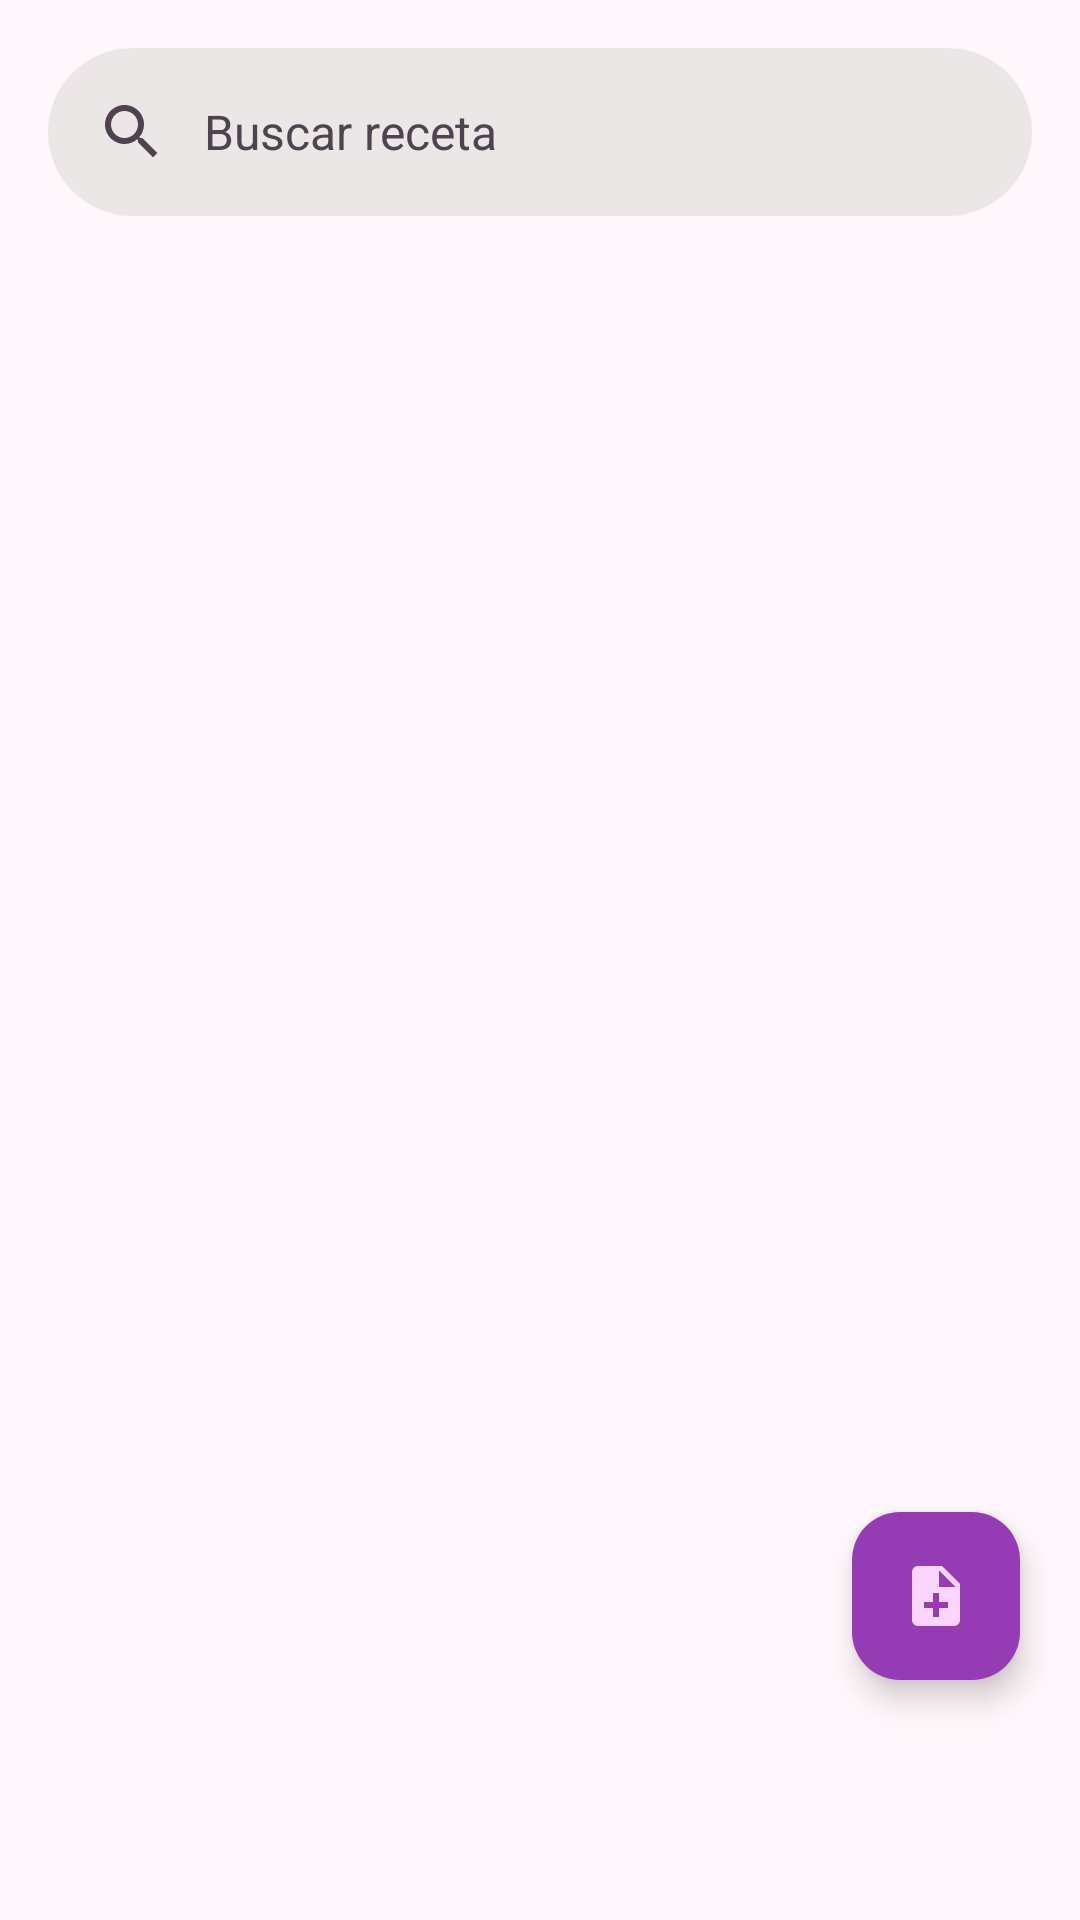

Android layout source for this screen:
<!-- AndroidManifest.xml: application theme Theme.MiRecetarioDeCocina -->
<!-- res/layout/fragment_inicio_chef.xml -->
<?xml version="1.0" encoding="utf-8"?>
<androidx.coordinatorlayout.widget.CoordinatorLayout
    xmlns:android="http://schemas.android.com/apk/res/android"
    xmlns:tools="http://schemas.android.com/tools"
    xmlns:app="http://schemas.android.com/apk/res-auto"
    android:layout_width="match_parent"
    android:layout_height="match_parent"
    tools:context=".InicioChefFragment">

    <com.google.android.material.appbar.AppBarLayout
        android:id="@+id/chef_appbar_layout"
        android:layout_width="match_parent"
        android:layout_height="wrap_content"
        android:background="@android:color/transparent"
        app:elevation="0dp" >

        <com.google.android.material.search.SearchBar
            android:id="@+id/chef_search_bar"
            android:layout_width="match_parent"
            android:layout_height="wrap_content"
            android:hint="Buscar receta" />

    </com.google.android.material.appbar.AppBarLayout>

    <com.google.android.material.search.SearchView
        android:id="@+id/chef_search_view"
        android:layout_width="match_parent"
        android:layout_height="match_parent"
        android:hint="Buscar receta"
        app:layout_anchor="@id/chef_search_bar">

        <androidx.recyclerview.widget.RecyclerView
            android:id="@+id/rv_recetas_search"
            android:layout_width="match_parent"
            android:layout_height="match_parent"
            android:background="@color/design_default_color_background"
            app:layoutManager="androidx.recyclerview.widget.LinearLayoutManager" />

    </com.google.android.material.search.SearchView>

    
    <androidx.recyclerview.widget.RecyclerView
        android:id="@+id/rv_recetas"
        android:layout_width="match_parent"
        android:layout_height="match_parent"
        app:layout_behavior="@string/appbar_scrolling_view_behavior"
        app:layoutManager="androidx.recyclerview.widget.LinearLayoutManager"
        android:paddingBottom="80dp"
        android:clipToPadding="false" />

    
    <include layout="@layout/menu_toggle_button_chef_recetas"
        android:id="@+id/menuToggleButtonChef"
        android:layout_width="match_parent"
        android:layout_height="wrap_content"
        android:layout_gravity="bottom" />

    <com.google.android.material.floatingactionbutton.FloatingActionButton
        android:id="@+id/btnFabRecipes"
        android:layout_width="wrap_content"
        android:layout_height="wrap_content"
        android:layout_marginEnd="20dp"
        android:layout_marginBottom="80dp"
        android:contentDescription="Agregar receta"
        android:src="@drawable/baseline_note_add_24"
        app:layout_anchor="@id/menuToggleButtonChef"
        app:layout_anchorGravity="top|end" />

</androidx.coordinatorlayout.widget.CoordinatorLayout>
<!-- res/layout/menu_toggle_button_chef_recetas.xml (included above) -->
<?xml version="1.0" encoding="utf-8"?>
<LinearLayout
    xmlns:android="http://schemas.android.com/apk/res/android"
    xmlns:app="http://schemas.android.com/apk/res-auto"
    android:orientation="vertical"
    android:layout_width="match_parent"
    android:layout_height="match_parent">

    <com.google.android.material.button.MaterialButtonToggleGroup
        android:id="@+id/toggleButtonMenuChef"
        app:checkedButton="@id/btn_recipe"
        android:layout_width="wrap_content"
        android:layout_height="wrap_content">
        <Button
            style="?attr/materialButtonOutlinedStyle"
            android:id="@+id/btn_recipe"
            android:layout_width="wrap_content"
            android:layout_height="wrap_content"
            android:clickable="false"
            android:text="Recetas"
            android:textSize="12sp"
            android:textColor="@color/design_default_color_primary"
            android:drawableTop="@drawable/baseline_edit_document_24" />
        <Button
            style="?attr/materialButtonOutlinedStyle"
            android:id="@+id/btn_ingredient"
            android:layout_width="wrap_content"
            android:layout_height="wrap_content"
            android:text="Ingredientes"
            android:textSize="12sp"
            android:textColor="@color/design_default_color_primary"
            android:backgroundTint="@color/white"
            android:drawableTop="@drawable/baseline_shopping_basket_24" />
        <Button
            style="?attr/materialButtonOutlinedStyle"
            android:id="@+id/btn_menu"
            android:layout_width="wrap_content"
            android:layout_height="wrap_content"
            android:text="Menús"
            android:textSize="12sp"
            android:textColor="@color/design_default_color_primary"
            android:backgroundTint="@color/white"
            android:drawableTop="@drawable/baseline_menu_book_24"
            />
        <Button
            style="?attr/materialButtonOutlinedStyle"
            android:id="@+id/btn_plan"
            android:layout_width="wrap_content"
            android:layout_height="wrap_content"
            android:text="Planificación"
            android:textSize="12sp"
            android:textColor="@color/design_default_color_primary"
            android:backgroundTint="@color/white"
            android:drawableTop="@drawable/baseline_schedule_24"
            />
    </com.google.android.material.button.MaterialButtonToggleGroup>

</LinearLayout>
<!-- resources referenced by this layout -->
<resources>
  <color name="white">#FFFFFFFF</color>
  <!-- drawable baseline_note_add_24 (drawable) -->
  <vector xmlns:android="http://schemas.android.com/apk/res/android" android:autoMirrored="true" android:height="24dp" android:tint="#7A1D99" android:viewportHeight="24" android:viewportWidth="24" android:width="24dp">
        
      <path android:fillColor="@android:color/white" android:pathData="M14,2L6,2c-1.1,0 -1.99,0.9 -1.99,2L4,20c0,1.1 0.89,2 1.99,2L18,22c1.1,0 2,-0.9 2,-2L20,8l-6,-6zM16,16h-3v3h-2v-3L8,16v-2h3v-3h2v3h3v2zM13,9L13,3.5L18.5,9L13,9z"/>
      
  </vector>
  <!-- drawable baseline_schedule_24 (drawable) -->
  <vector xmlns:android="http://schemas.android.com/apk/res/android" android:height="24dp" android:tint="#7A1D99" android:viewportHeight="24" android:viewportWidth="24" android:width="24dp">
        
      <path android:fillColor="@android:color/white" android:pathData="M11.99,2C6.47,2 2,6.48 2,12s4.47,10 9.99,10C17.52,22 22,17.52 22,12S17.52,2 11.99,2zM12,20c-4.42,0 -8,-3.58 -8,-8s3.58,-8 8,-8 8,3.58 8,8 -3.58,8 -8,8z"/>
        
      <path android:fillColor="@android:color/white" android:pathData="M12.5,7H11v6l5.25,3.15 0.75,-1.23 -4.5,-2.67z"/>
      
  </vector>
  <style name="Theme.MiRecetarioDeCocina" parent="Base.Theme.MiRecetarioDeCocina" />
  <color name="md_theme_primary">#7A1D99</color>
  <color name="md_theme_onPrimary">#FFFFFF</color>
  <color name="md_theme_primaryContainer">#953BB3</color>
  <color name="md_theme_onPrimaryContainer">#FAD6FF</color>
  <color name="md_theme_secondary">#2B6195</color>
  <color name="md_theme_onSecondary">#FFFFFF</color>
  <color name="md_theme_secondaryContainer">#94C5FF</color>
  <color name="md_theme_onSecondaryContainer">#165184</color>
  <color name="md_theme_tertiary">#566422</color>
  <color name="md_theme_onTertiary">#FFFFFF</color>
  <color name="md_theme_tertiaryContainer">#9AAB60</color>
  <color name="md_theme_onTertiaryContainer">#323F00</color>
  <color name="md_theme_error">#BA0029</color>
  <color name="md_theme_onError">#FFFFFF</color>
  <color name="md_theme_errorContainer">#E90036</color>
  <color name="md_theme_onErrorContainer">#FFFBFF</color>
  <color name="md_theme_background">#FFF7FB</color>
  <color name="md_theme_onBackground">#201921</color>
  <color name="md_theme_surface">#FDF8F8</color>
  <color name="md_theme_onSurface">#1C1B1C</color>
  <color name="md_theme_surfaceVariant">#EFDDEE</color>
  <color name="md_theme_onSurfaceVariant">#4F4350</color>
  <color name="md_theme_outline">#817382</color>
  <color name="md_theme_outlineVariant">#D2C1D2</color>
  <color name="md_theme_inverseSurface">#313030</color>
  <color name="md_theme_inverseOnSurface">#F4F0F0</color>
  <color name="md_theme_inversePrimary">#EFB0FF</color>
  <color name="md_theme_primaryFixed">#FAD7FF</color>
  <color name="md_theme_onPrimaryFixed">#330044</color>
  <color name="md_theme_primaryFixedDim">#EFB0FF</color>
  <color name="md_theme_onPrimaryFixedVariant">#731492</color>
  <color name="md_theme_secondaryFixed">#D1E4FF</color>
  <color name="md_theme_onSecondaryFixed">#001D36</color>
  <color name="md_theme_secondaryFixedDim">#9ECAFF</color>
  <color name="md_theme_onSecondaryFixedVariant">#04497C</color>
  <color name="md_theme_tertiaryFixed">#D9EB99</color>
  <color name="md_theme_onTertiaryFixed">#171E00</color>
  <color name="md_theme_tertiaryFixedDim">#BDCE7F</color>
  <color name="md_theme_onTertiaryFixedVariant">#3E4C0A</color>
  <color name="md_theme_surfaceDim">#DDD9D9</color>
  <color name="md_theme_surfaceBright">#FDF8F8</color>
  <color name="md_theme_surfaceContainerLowest">#FFFFFF</color>
  <color name="md_theme_surfaceContainerLow">#F7F2F2</color>
  <color name="md_theme_surfaceContainer">#F1EDED</color>
  <color name="md_theme_surfaceContainerHigh">#ECE7E7</color>
  <color name="md_theme_surfaceContainerHighest">#E6E1E1</color>
</resources>
